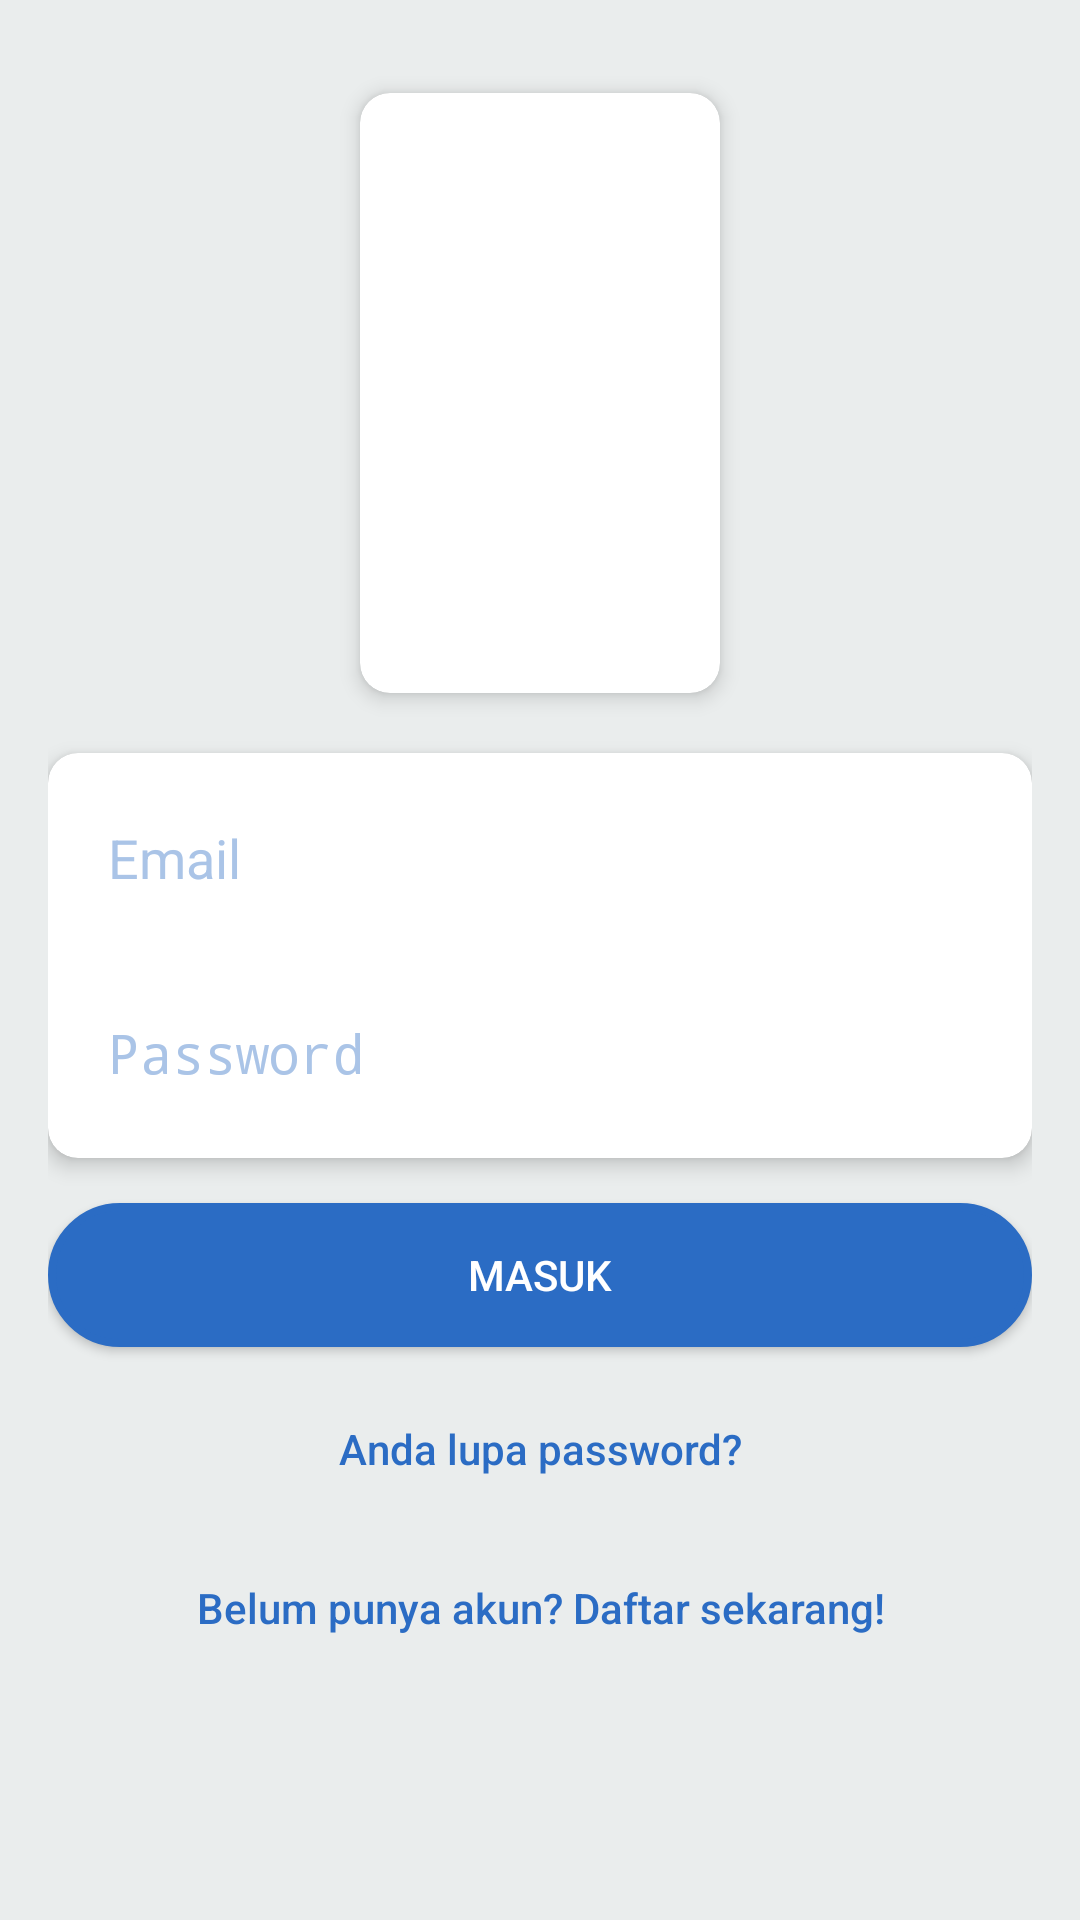

Produce the Android XML layout that renders to this screen, including the resource entries it uses.
<!-- AndroidManifest.xml: activity theme AppTheme.NoActionBar -->
<!-- res/layout/activity_login.xml -->
<?xml version="1.0" encoding="utf-8"?>
<android.support.design.widget.CoordinatorLayout xmlns:android="http://schemas.android.com/apk/res/android"
    xmlns:app="http://schemas.android.com/apk/res-auto"
    xmlns:tools="http://schemas.android.com/tools"
    android:theme="@style/AppTheme"
    android:layout_width="match_parent"
    android:layout_height="match_parent"
    tools:context="com.dwipa.user.csc.Auth.LoginActivity">

    <LinearLayout
        android:layout_width="fill_parent"
        android:layout_height="fill_parent"
        android:background="@color/whiteSmoke"
        android:gravity="top"
        android:orientation="vertical"
        android:padding="@dimen/activity_horizontal_margin">

        <android.support.v7.widget.CardView
            android:layout_marginTop="15dp"
            android:layout_gravity="center"
            app:cardBackgroundColor="@color/white"
            app:cardElevation="4dp"
            app:cardCornerRadius="10dp"
            android:layout_marginBottom="20dp"
            android:layout_width="wrap_content"
            android:layout_height="wrap_content">

            <ImageView
                android:contentDescription="@string/app_name"
                android:layout_width="match_parent"
                android:layout_height="200dp"
                android:layout_marginLeft="60dp"
                android:layout_marginRight="60dp"
                android:layout_gravity="center_horizontal"
                android:src="@drawable/ic_newlogo_cdn" />
        </android.support.v7.widget.CardView>

        <android.support.v7.widget.CardView
            app:cardBackgroundColor="@color/white"
            app:cardElevation="4dp"
            app:cardCornerRadius="10dp"
            android:layout_marginBottom="10dp"
            android:layout_width="match_parent"
            android:layout_height="wrap_content">

            <RelativeLayout
                android:padding="5dp"
                android:layout_width="wrap_content"
                android:layout_height="wrap_content">

                <EditText
                    android:background="@drawable/border_text"
                    android:id="@+id/email"
                    android:layout_width="match_parent"
                    android:layout_height="60dp"
                    android:hint="Email"
                    android:paddingLeft="15dp"
                    android:paddingRight="15dp"
                    android:inputType="textEmailAddress"
                    android:textColor="@android:color/black"
                    android:textColorHint="@color/colorAccent" />

                <EditText
                    android:background="@drawable/border_text"
                    android:layout_below="@+id/email"
                    android:layout_marginTop="5dp"
                    android:id="@+id/password"
                    android:paddingLeft="15dp"
                    android:paddingRight="15dp"
                    android:layout_width="fill_parent"
                    android:layout_height="60dp"
                    android:hint="Password"
                    android:inputType="textPassword"
                    android:textColor="@android:color/black"
                    android:textColorHint="@color/colorAccent" />

            </RelativeLayout>
        </android.support.v7.widget.CardView>

        

        <Button
            android:layout_marginBottom="5dp"
            android:layout_marginTop="5dp"
            android:id="@+id/btn_login"
            android:layout_width="fill_parent"
            android:layout_height="wrap_content"
            android:background="@drawable/button_blue"
            android:text="masuk"
            android:textColor="@android:color/white" />

        <Button
            android:id="@+id/btn_reset_password"
            android:layout_width="fill_parent"
            android:layout_height="wrap_content"
            android:layout_marginTop="5dp"
            android:background="@null"
            android:text="Anda lupa password?"
            android:textAllCaps="false"
            android:textColor="@color/colorPrimary" />

        

        <Button
            android:id="@+id/btn_signup"
            android:layout_width="fill_parent"
            android:layout_height="wrap_content"
            android:layout_marginTop="5dip"
            android:background="@null"
            android:text="Belum punya akun? Daftar sekarang!"
            android:textAllCaps="false"
            android:textColor="@color/colorPrimary" />
    </LinearLayout>

    <ProgressBar
        android:id="@+id/progressBar"
        android:layout_width="30dp"
        android:layout_height="30dp"
        android:layout_gravity="center|bottom"
        android:layout_marginBottom="20dp"
        android:visibility="gone"/>

</android.support.design.widget.CoordinatorLayout>
<!-- resources referenced by this layout -->
<resources>
  <color name="colorAccent">#aac4e7</color>
  <color name="colorPrimary">#2b6cc4</color>
  <color name="white">#ffff</color>
  <color name="whiteSmoke">#eaeded</color>
  <dimen name="activity_horizontal_margin">16dp</dimen>
  <!-- drawable button_blue (drawable) -->
  <shape xmlns:android="http://schemas.android.com/apk/res/android"
      android:shape="rectangle">
    <solid android:color="@color/colorPrimary" />
    <stroke android:width="2.5dp"
        android:color="@color/colorPrimary" />
    <corners
        android:radius="30dp"/>
  </shape>
  <string name="app_name">CSC</string>
  <style name="AppTheme" parent="Theme.AppCompat.Light.DarkActionBar">
          
          <item name="colorPrimary">@color/colorPrimary</item>
          <item name="colorPrimaryDark">@color/colorPrimaryDark</item>
          <item name="colorAccent">@color/colorAccent</item>
      </style>
  <style name="AppTheme.NoActionBar" parent="Theme.AppCompat.Light.DarkActionBar">
          <item name="android:windowAnimationStyle">@null</item>
          <item name="windowActionBar">false</item>
          <item name="windowNoTitle">true</item>
          <item name="colorPrimary">@color/colorPrimary</item>
          <item name="colorPrimaryDark">@color/colorPrimaryDark</item>
          <item name="colorAccent">@color/colorAccent</item>
      </style>
  <color name="colorPrimaryDark">#1a4876</color>
</resources>
